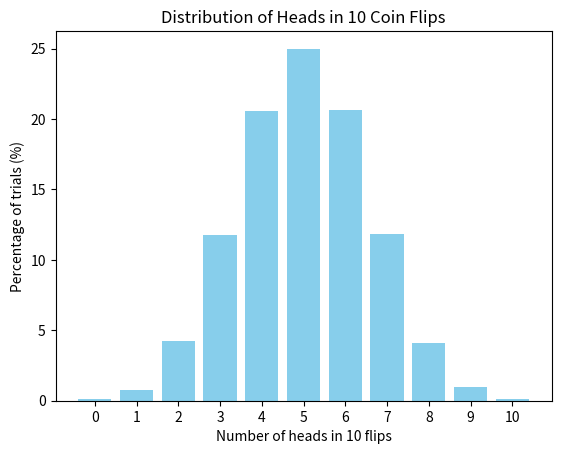

Generate this figure with matplotlib:
import random
from collections import defaultdict
import matplotlib.pyplot as plt


def flip_coin(number_of_flips: int = 10, number_of_trials: int = 10000) -> dict[int, float]:
    results_counter = defaultdict(int)

    for _ in range(number_of_trials):
        heads_count = sum(random.choice([0, 1]) for _ in range(number_of_flips))
        results_counter[heads_count] += 1

    percentages = {
        number_of_heads: round(trial_count / number_of_trials * 100, 2)
        for number_of_heads, trial_count in results_counter.items()
    }

    # Убедимся, что все значения от 0 до number_of_flips есть
    for heads_number in range(number_of_flips + 1):
        if heads_number not in percentages:
            percentages[heads_number] = 0.0

    return dict(sorted(percentages.items()))


def draw_gaussian_distribution_graph(distribution: dict[int, float]) -> None:
    heads_numbers = list(distribution.keys())
    percentages_values = list(distribution.values())

    plt.bar(heads_numbers, percentages_values, color="skyblue")
    plt.xlabel("Number of heads in 10 flips")
    plt.ylabel("Percentage of trials (%)")
    plt.title("Distribution of Heads in 10 Coin Flips")
    plt.xticks(heads_numbers)
    plt.show()


# Пример использования
distribution = flip_coin()
print(distribution)
draw_gaussian_distribution_graph(distribution)
